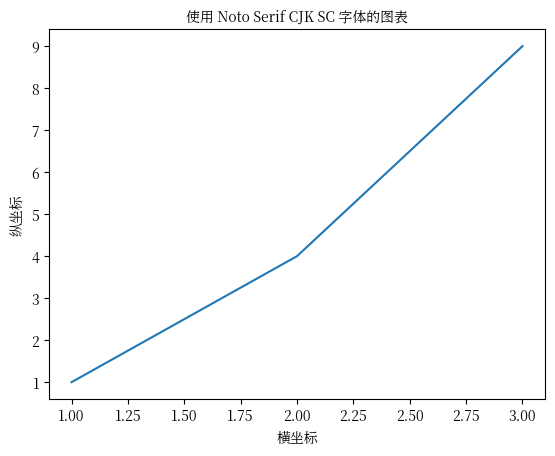

This chart was generated by the following Python code:
import matplotlib.pyplot as plt
from matplotlib import font_manager

# 设置字体文件路径
font_path = '/usr/share/fonts/opentype/noto/NotoSerifCJK-Regular.ttc'

# 创建 FontProperties 对象，指定字体路径
prop = font_manager.FontProperties(fname=font_path)

# 设置 matplotlib 使用该字体
plt.rcParams['font.sans-serif'] = [prop.get_name()]  # 使用通过 FontProperties 获取的字体名称
plt.rcParams['axes.unicode_minus'] = False  # 正常显示负号

# 绘制图表
plt.plot([1, 2, 3], [1, 4, 9])
plt.title('使用 Noto Serif CJK SC 字体的图表', fontproperties=prop)
plt.xlabel('横坐标', fontproperties=prop)
plt.ylabel('纵坐标', fontproperties=prop)

# 显示图表
plt.show()
